Run: headless pygame with SDL's dummy video driver; simulated clock (each Clock.tick advances the game by its frame time, no real sleeping); random seed 0; keys injected as events and as key.get_pressed() state; no mouse input.
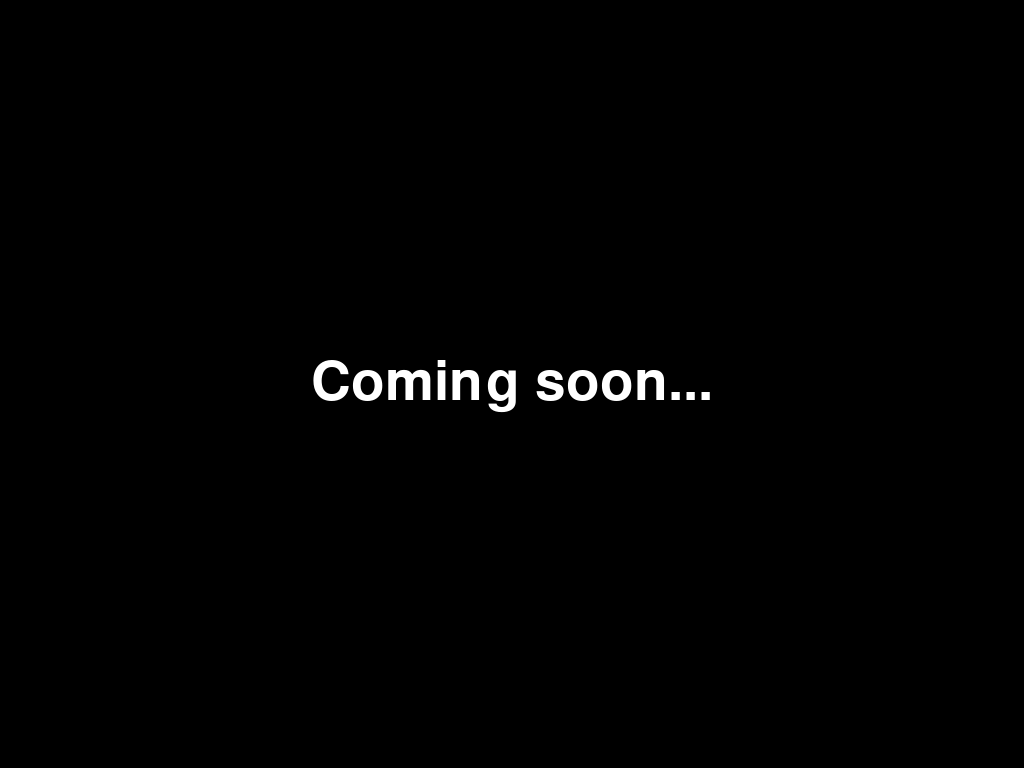
Frame 1 of 4 · flips 1–60 · no input
Frame 2 of 4 · flips 61–180 · tapped SPACE, RETURN · held RIGHT (→), D · screen unchanged from frame 1, image omitted
Frame 3 of 4 · flips 181–300 · held DOWN (↓), S · screen unchanged from frame 2, image omitted
Frame 4 of 4 · flips 301–420 · held LEFT (←), A, UP (↑), W · screen unchanged from frame 3, image omitted

The pygame program that drew these frames:

import pygame
import sys

pygame.init()

screen = pygame.display.set_mode((0, 0), pygame.FULLSCREEN)
pygame.display.set_caption("Coming Soon")

width, height = screen.get_size()

font = pygame.font.Font(None, 80)

text = "Coming soon..."
text_surface = font.render(text, True, (255, 255, 255))

text_rect = text_surface.get_rect(center=(width // 2, height // 2))

running = True

while running:
    for event in pygame.event.get():
        if event.type == pygame.QUIT:
            running = False

        # Press ESC to exit
        if event.type == pygame.KEYDOWN:
            if event.key == pygame.K_ESCAPE:
                running = False

    screen.fill((0, 0, 0))

    screen.blit(text_surface, text_rect)

    pygame.display.flip()

pygame.quit()
sys.exit()
